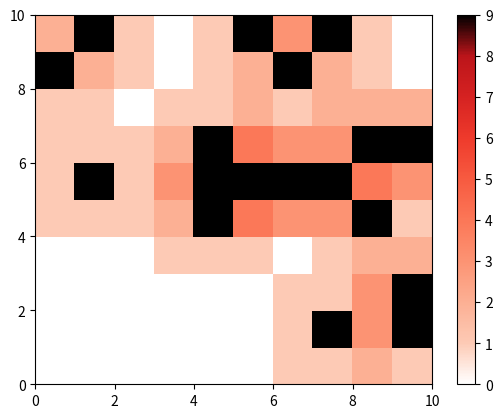

The matplotlib source for this figure:
import numpy as np
from random import randint
import matplotlib.pyplot as plt
import matplotlib.colors as mcolors


class MinesweeperGame():
    def __init__(self, length, width, num_mines):
        self.length = length
        self.width = width
        self.num_mines = num_mines
        self.grid = np.zeros((width, length))
        self.generate_new_grid()

    def get_adjacent_count(self, x, y):
        if not self.in_bounds(x, y):
            # Error out of bounds
            pass
        count = 0
        for i in range(x-1, x+2):
            for j in range(y-1, y+2):
                if (self.in_bounds(i, j) and
                        self.grid[i][j] == 9
                        and not (i == x and j == y)):
                    count += 1
        return count

    def in_bounds(self, x, y):
        return not ((x < 0 or x >= self.width)
                    or (y < 0 or y >= self.length))

    def generate_new_grid(self):
        self.grid = np.zeros((self.width, self.length))
        # Place the mines
        remaining_mines = self.num_mines
        while remaining_mines > 0:
            i = randint(0, self.width-1)
            j = randint(0, self.length-1)
            if self.grid[i][j] != 9:
                self.grid[i][j] = 9
                remaining_mines -= 1
        # Set the clues
        for i in range(0, self.width):
            for j in range(0, self.length):
                if self.grid[i][j] != 9:
                    self.grid[i][j] = self.get_adjacent_count(i, j)

    def query_tile(self, x, y):
        return self.grid[x][y]

    def render_grid(self):
        # cmap = colors.ListedColormap(['white', 'red', 'red', 'red', 'blue'])
        colors0 = plt.cm.binary(np.linspace(0, 1, 1))
        colors1 = plt.cm.Reds(np.linspace(.2, .8, 8))
        # colors1 = np.flip(colors1,0)
        colors2 = plt.cm.binary(np.linspace(1, 1, 1))

        # combine them and build a new colormap
        colors = np.vstack((colors0, colors1, colors2))
        mymap = mcolors.LinearSegmentedColormap.from_list('my_colormap', colors)
        '''
        bounds = [0, .5, 1.5, 2.5, 8, 10]
        norm = colors.BoundaryNorm(bounds, cmap.N)
        fig, ax = plt.subplots()
        ax.imshow(self.grid, cmap=cmap, norm=norm)
        '''
        plt.pcolor(self.grid, cmap=mymap)
        plt.colorbar()
        plt.show()
        '''
        # draw gridlines
        ax.grid(which='major', axis='both',
                linestyle='-', color='k', linewidth=2)
        ax.set_xticks(np.arange(-.5, 10, 1))
        ax.set_yticks(np.arange(-.5, 10, 1))
        plt.show()
        '''

if __name__ == '__main__':
    ms_game = MinesweeperGame(10, 10, 18)
    ms_game.render_grid()
